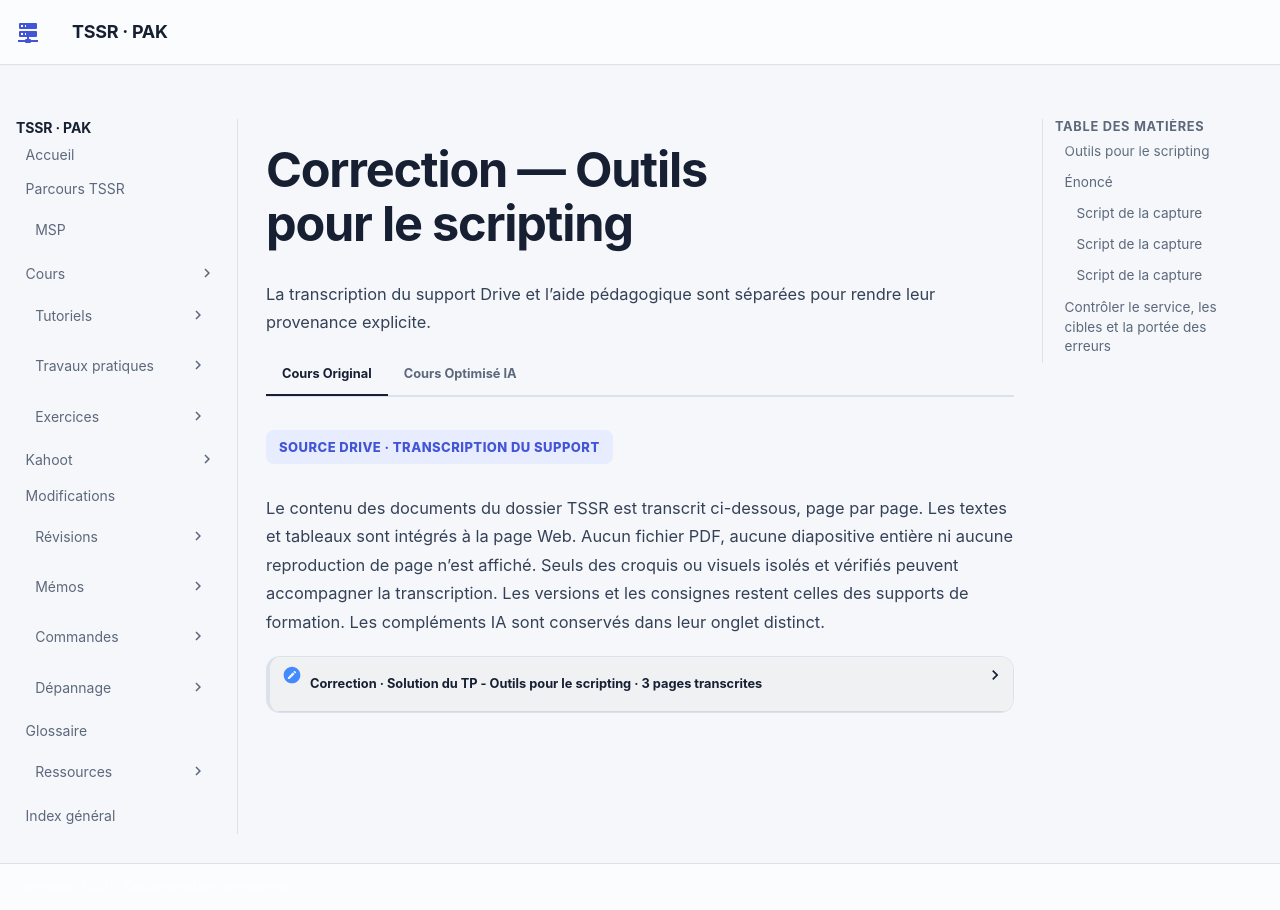

repository: sk34pk25/tssr-cours · page: tp/12-initiation-powershell/module-05/correction-tp-01/index.html · generator: mkdocs

# Correction — Outils pour le scripting

La solution fournie est reprise dans son ordre. Les valeurs observées concernent la maquette du document. Les valeurs d’accès du laboratoire sont indiquées comme « fourni par le formateur ». Les adresses de messagerie personnelles utilisent example.com.

## Outils pour le scripting

TP du Module 05

Avant de démarrer ce TP, il convient d’avoir suivi les vidéos du module 5 de ce cours.

Durée estimée

1 heure

## Énoncé

Objectifs :

- Comprendre les fonctions, modules et la gestion des erreurs

Consignes :

Les manipulations sont à réaliser sur la machine CLI01

- Pour réaliser le TP, utilisez un IDE comme ISE ou Visual Studio Code.

Réalisez un script permettant de tester la présence d’un service. Le nom du service sera variable. Dans le cas où le service n’est pas existant, aucun message ne sera affiché mais il sera consigné dans une variable. Un message sera affiché lorsque tous les services seront testés.

Indiquez les lignes de commandes de votre script.

### Script de la capture

```text
$service = read-host "Indiquez le service tester"
try {
    get-service -name $service -erroraction stop -errorvariable erreur
}
catch {
    write-host "Ce service n'existe pas"
}
finally{
$erreur
}
```

- Transformez ce script en fonction ; le nom du service sera un paramètre.
- Ouvrez une session depuis votre machine client vers votre serveur CD01.

Stocker votre session dans une variable

- Créer un script permettant de trouver les ordinateurs stockés dans l’AD, puis à condition que la machine ne soit pas un contrôleur de domaine, le script lancera l’extinction de la machine.

Indiquez les commandes utilisées.

### Script de la capture

```text
function service {
param ($service)
try {
    get-service -name $service -erroraction stop -errorvariable erreur
}
catch {
    write-host "Ce service n'existe pas"
}
finally{
}
}
service wsearch

Enter-PSSession -ComputerName CD01
$session = new-pssession -computername CD01
$session

$computers = get-adcomputer -filter * -properties *
foreach ($i in $computers) {
if ($i.distinguishedname -notlike "*domain controllers*"){
    invoke-command -computer $i.dnshostname `
    -scriptblock{stop-computer -force}
}
}
```

- Transformez le script en fonction ; le nom de domaine sera indiqué en paramètre.

Indiquez les commandes utilisées.

- Modifiez durablement le comportement de votre Ise pour que les erreurs des commandes soient stockées dans une variable. Puis modifiez le comportement de la console pour que les messages d’erreur ne soient pas affichés.

### Script de la capture

```text
function stop{
param($domain)
$computers = get-adcomputer -filter * -properties * `
-searchbase "cn=computers,dc=$domain,dc=lcl"
foreach ($i in $computers) {
if ($i.distinguishedname -notlike "*domain controllers*"){
    invoke-command -computer $i.dnshostname `
    -scriptblock{stop-computer -force}
}
}
}
stop ad01

$ErrorActionPreference = "SilentlyContinue"
$ErrorActionPreference
```
## Contrôler le service, les cibles et la portée des erreurs

Tester la fonction avec un service présent et un nom absent. `-ErrorVariable erreur` renseigne `$erreur`. `-ErrorAction Stop` rend l’erreur interceptable dans `catch`. Le bloc `finally` du premier exemple affiche le contenu d’erreur. Le second exemple le laisse vide.

Dans la capture, l’invite passe à `[CD01]` après `Enter-PSSession` et `$session` affiche l’état `Opened`. Ces observations sont propres à la maquette. Le test pédagogique consiste à lire le nom de la machine distante et à fermer les sessions créées une fois le travail terminé.

La correction d’arrêt filtre les noms distinctifs contenant `domain controllers`. Le nom de l’OU peut varier. Pour vérifier la sélection, comparer la liste d’ordinateurs à celle obtenue avec `Get-ADDomainController` et contrôler séparément les machines autorisées avant l’action. Le code Original montre l’arrêt forcé demandé par l’exercice.

L’affectation de `$ErrorActionPreference` s’applique à sa portée. Le profil de l’hôte permet de retrouver un réglage au prochain démarrage si cet effet persistant est demandé. Vérifier avec une nouvelle console et une commande de test. [Gestion des erreurs PowerShell](https://learn.microsoft.com/powershell/module/microsoft.powershell.core/about/about_error_handling).


- [Retour à l’énoncé](tp-01-outils-pour-le-scripting.md)
- [Cours du module](../../../modules/12-initiation-powershell/module-05.md)
